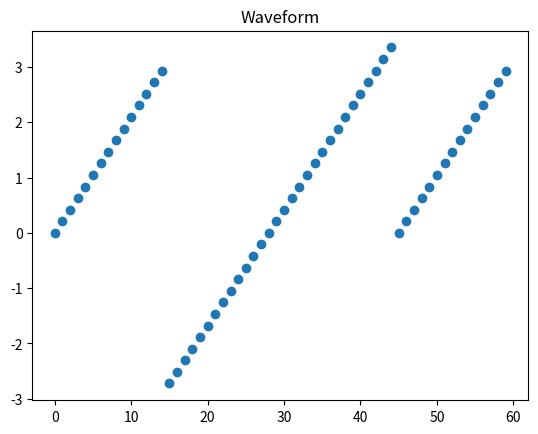

The matplotlib source for this figure:
import numpy as np
import matplotlib.pyplot as plt 
import math

def generate_wave(interval):
    '''
    Interval: 
    '''
    delta=(2.0*math.pi)/interval				# 2pi/interval
    data = []
    x_range = [j for j in range(interval)]
    
    for i in range(int(interval/4)):
        dummy = (i*delta)*2
        data.append(dummy)                      # different waveform
    
    gap_1 = data[int(interval/4-1)]
    for i in range(int(interval/4),int(3*interval/4)):
        dummy = -2*gap_1+ (i*delta)*2
        data.append(dummy)                      # different waveform
    
    gap_2 = -2*gap_1+ ((3*interval/4)*delta)*2

    for i in range(int(3*interval/4),int(interval)):
        dummy = -2*gap_1+ (i*delta)*2 - gap_2
        data.append(dummy)                      # different waveform
    
    ''' Potential Bug
    print(data[59]/59*60)
    print(4.0*math.pi)
    '''
    return data,x_range

def plot():
    arr,x = generate_wave(60)
    plt.title('Waveform')
    plt.scatter(x, arr)
    plt.show()
    

if __name__ == "__main__":
    plot()


'''
Sine Wave: 
delta=(2.0*math.pi)/interval
dummy = (math.sin(i*delta)+ 1.0)      

Square Wave:
delta=(2.0*math.pi)/interval
if(i<interval/2):
    dummy = 2
else:
    dummy = 0

Triangle Wave:

Sawtooth:
if(i<interval/4):
    dummy = i*delta+1.0
elif(i>=interval/4 and i<=3*interval/4):
    dummy = i*delta-1.0
else:
    dummy = (i*delta+1.0) - 5.0

'''